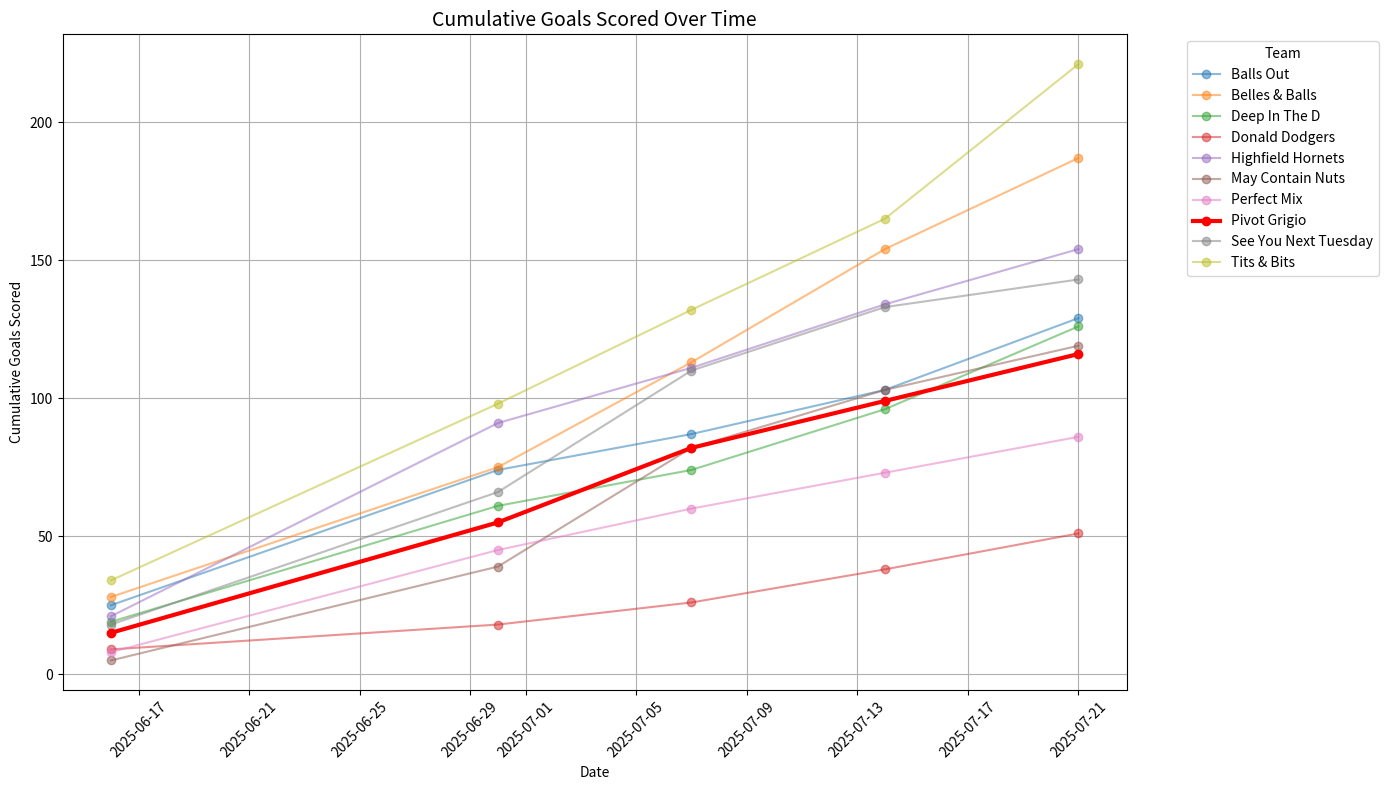
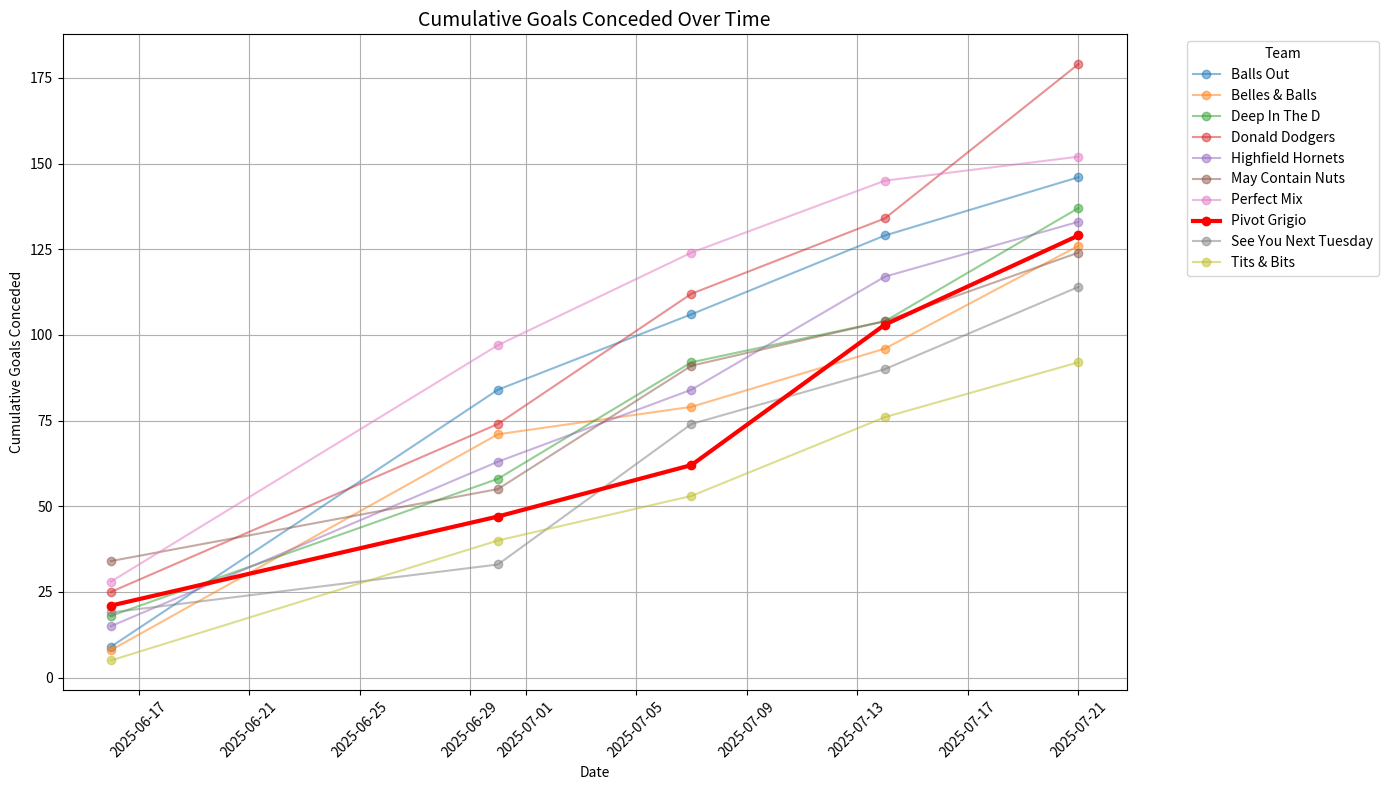
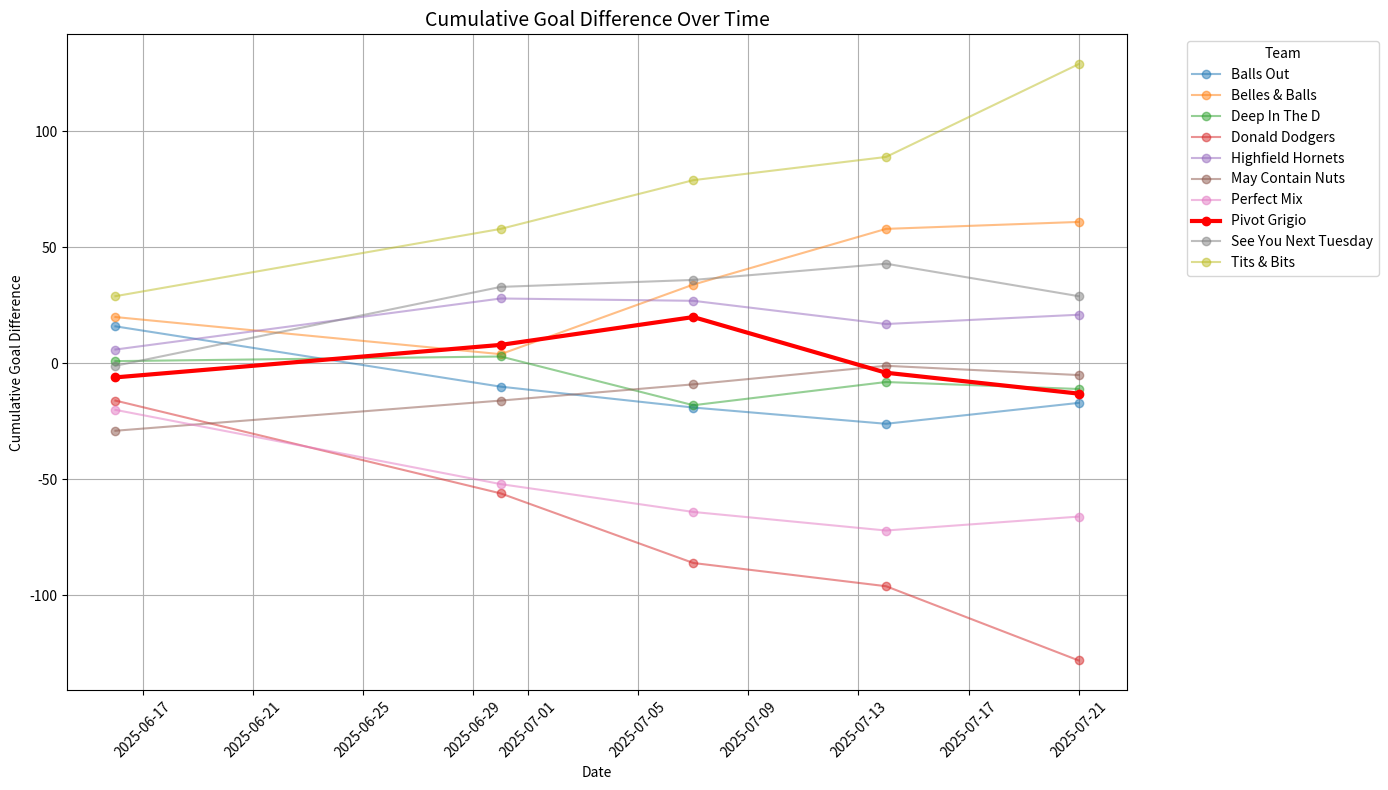
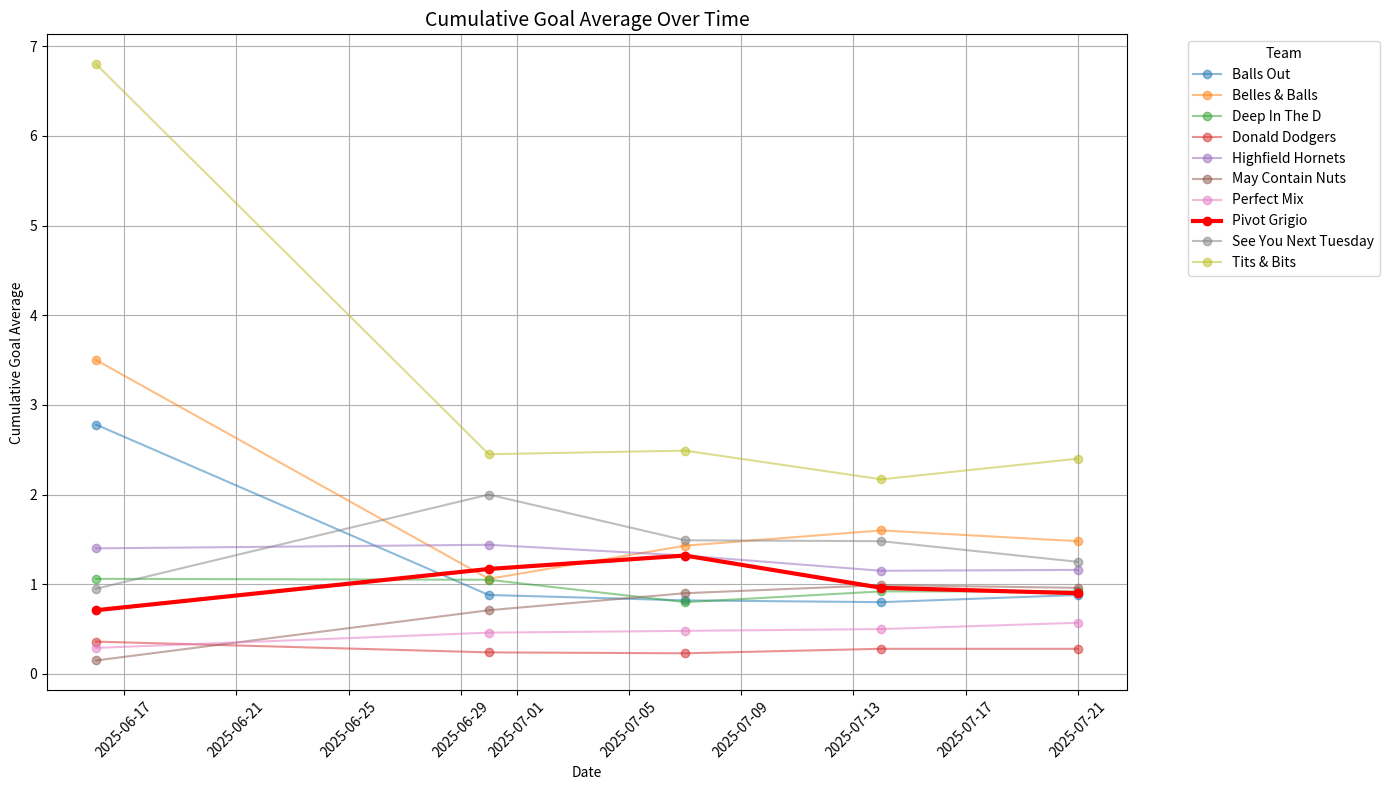
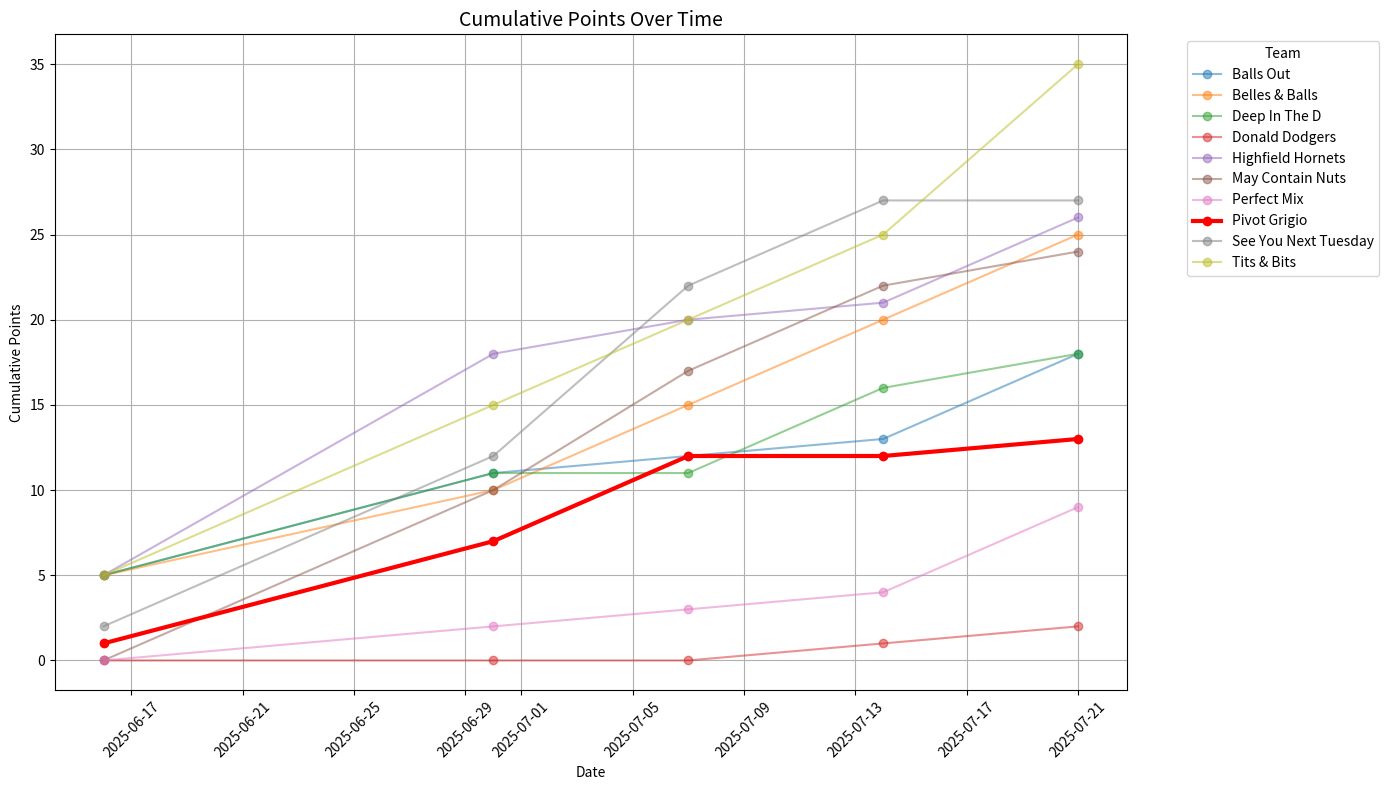
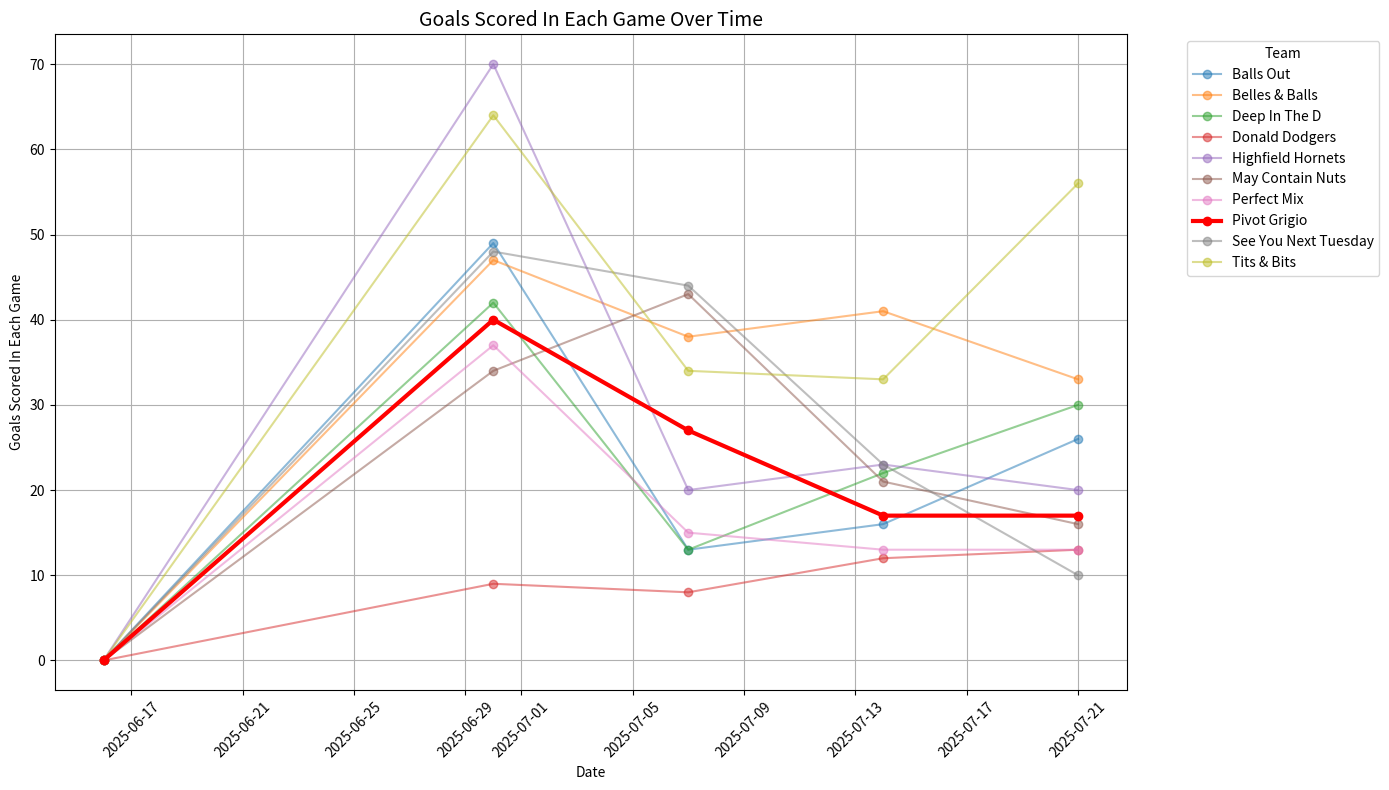
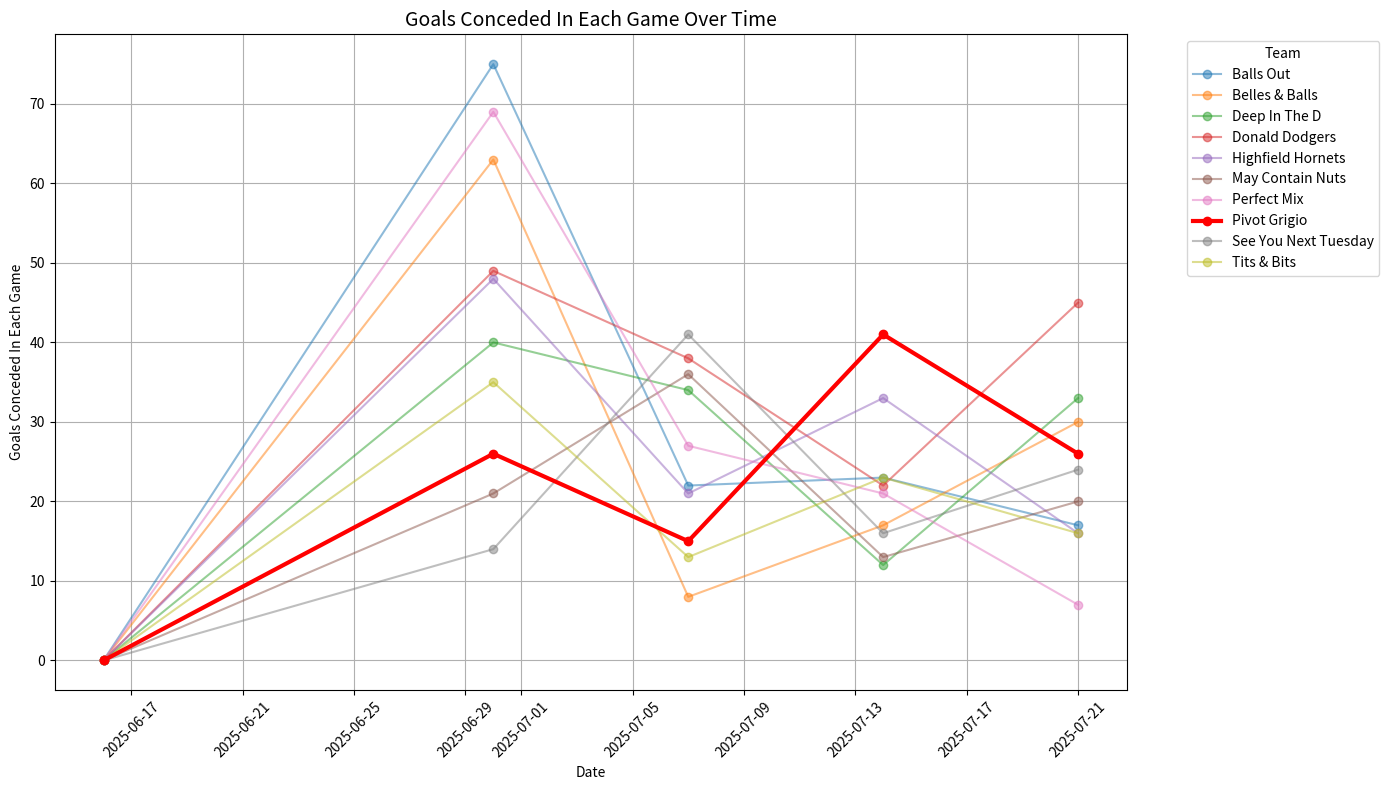
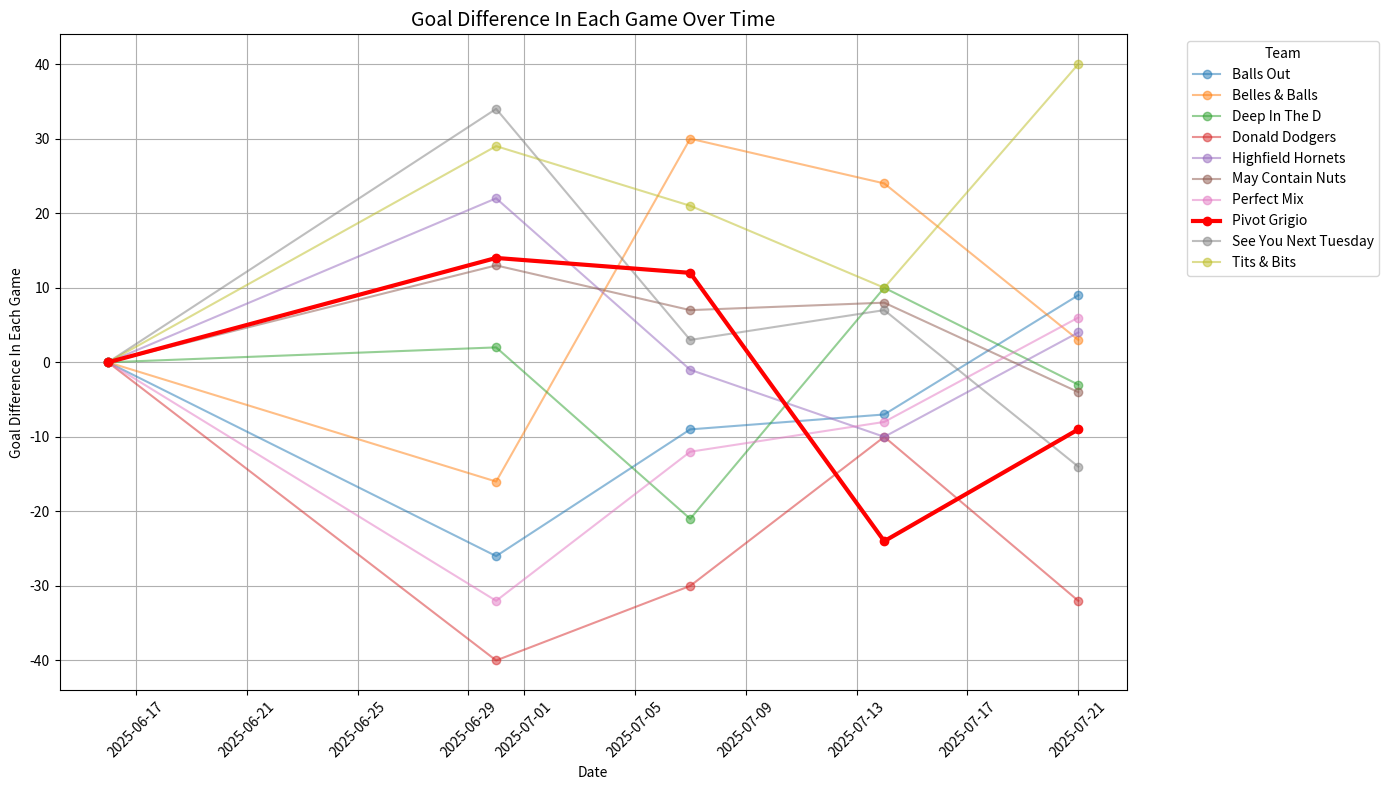
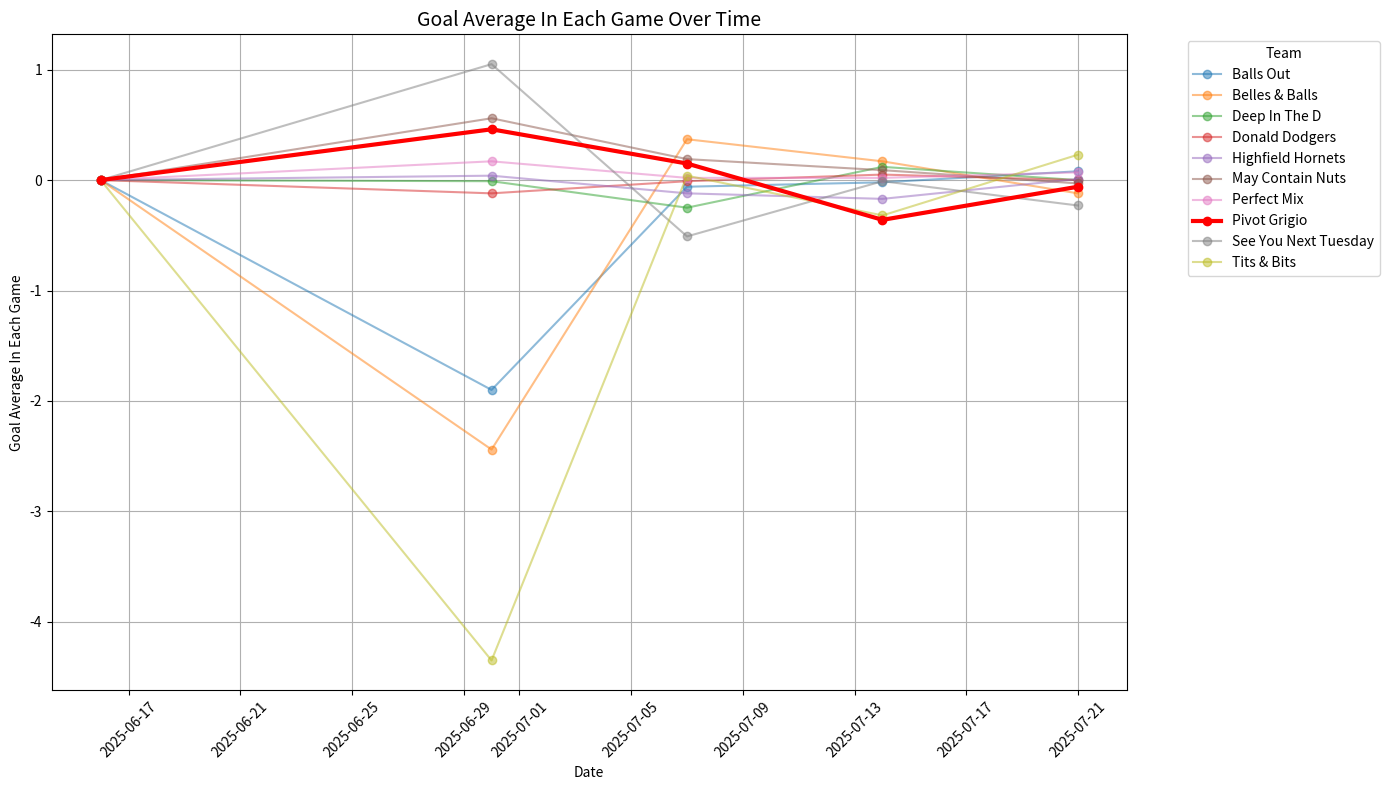
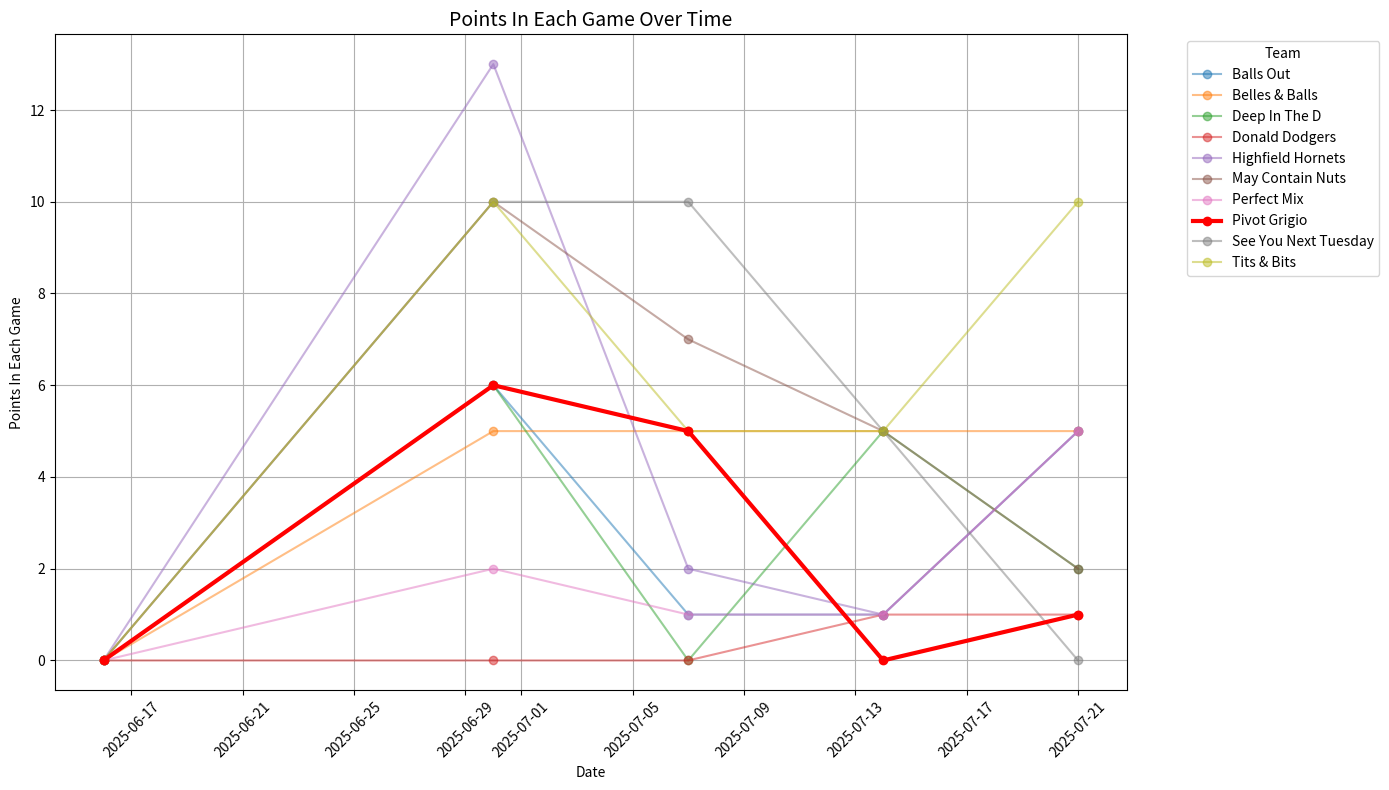

Generate these figures, in order, with matplotlib:
import pandas as pd
import matplotlib.pyplot as plt


def create_dataframe(data: dict, date_str: str) -> pd.DataFrame:
    """
    Creates a pandas DataFrame from the input dictionary and assigns a date.
    
    Args:
        data (dict): Dictionary containing league data.
        date_str (str): Date string in the format 'dd/mm/yyyy'.

    Returns:
        pd.DataFrame: DataFrame with an added 'Date' column.
    """
    df = pd.DataFrame(data)
    df['Date'] = pd.to_datetime(date_str, format='%d/%m/%Y')
    return df


def load_all_data() -> pd.DataFrame:
    """
    Loads all matchday data and combines into a single DataFrame.

    Returns:
        pd.DataFrame: Combined DataFrame with data from all matchdays.
    """
    data1 = {
        'Position': [1, 2, 3, 4, 5, 6, 7, 8, 9, 10],
        'Team': ['Tits & Bits', 'Belles & Balls', 'Balls Out', 'Highfield Hornets',
                 'Deep In The D', 'See You Next Tuesday', 'Pivot Grigio',
                 'Donald Dodgers', 'Perfect Mix', 'May Contain Nuts'],
        'Played': [1]*10,
        'Won': [1]*5 + [0]*5,
        'Lost': [0]*5 + [1]*5,
        'Drawn': [0]*10,
        'Goals For': [34, 28, 25, 21, 19, 18, 15, 9, 8, 5],
        'Goals Against': [5, 8, 9, 15, 18, 19, 21, 25, 28, 34],
        'Goal Diff': [29, 20, 16, 6, 1, -1, -6, -16, -20, -29],
        'Goal average': [6.80, 3.50, 2.78, 1.40, 1.06, 0.95, 0.71, 0.36, 0.29, 0.15],
        'Points': [5]*5 + [2, 1, 0, 0, 0]
    }

    data2 = {
        'Position': [1, 2, 3, 4, 5, 6, 7, 8, 9, 10],
        'Team': ['See You Next Tuesday', 'Tits & Bits', 'Highfield Hornets',
                 'May Contain Nuts', 'Belles & Balls', 'Pivot Grigio', 'Balls Out',
                 'Deep In The D', 'Perfect Mix', 'Donald Dodgers'],
        'Played': [5, 4, 5, 5, 5, 4, 5, 4, 5, 4],
        'Won': [4, 4, 3, 3, 2, 2, 2, 2, 0, 0],
        'Lost': [1, 0, 1, 2, 2, 2, 3, 2, 5, 4],
        'Drawn': [0, 0, 1, 0, 1, 0, 0, 0, 0, 0],
        'Goals For': [110, 132, 111, 82, 113, 82, 87, 74, 60, 26],
        'Goals Against': [74, 53, 84, 91, 79, 62, 106, 92, 124, 112],
        'Goal Diff': [36, 79, 27, -9, 34, 20, -19, -18, -64, -86],
        'Goal average': [1.49, 2.49, 1.32, 0.90, 1.43, 1.32, 0.82, 0.80, 0.48, 0.23],
        'Points': [22, 20, 20, 17, 15, 12, 12, 11, 3, 0]
    }

    data3 = {
        'Position': [1, 2, 3, 4, 5, 6, 7, 8, 9, 10],
        'Team': ['Highfield Hornets', 'Tits & Bits', 'See You Next Tuesday',
                 'Deep In The D', 'Balls Out', 'Belles & Balls', 'May Contain Nuts',
                 'Pivot Grigio', 'Perfect Mix', 'Donald Dodgers'],
        'Played': [4, 3, 3, 3, 4, 4, 3, 3, 4, 3],
        'Won': [3, 3, 2, 2, 2, 1, 2, 1, 0, 0],
        'Lost': [0, 0, 1, 1, 2, 2, 1, 2, 4, 3],
        'Drawn': [1, 0, 0, 0, 0, 1, 0, 0, 0, 0],
        'Goals For': [91, 98, 66, 61, 74, 75, 39, 55, 45, 18],
        'Goals Against': [63, 40, 33, 58, 84, 71, 55, 47, 97, 74],
        'Goal Diff': [28, 58, 33, 3, -10, 4, -16, 8, -52, -56],
        'Goal average': [1.44, 2.45, 2.00, 1.05, 0.88, 1.06, 0.71, 1.17, 0.46, 0.24],
        'Points': [18, 15, 12, 11, 11, 10, 10, 7, 2, 0]
    }

    # Data from the provided image (14/07/2025)
    data4 = {
        'Position': [1, 2, 3, 4, 5, 6, 7, 8, 9, 10],
        'Team': ['See You Next Tuesday', 'Tits & Bits', 'May Contain Nuts', 'Highfield Hornets',
                 'Belles & Balls', 'Deep In The D', 'Balls Out', 'Pivot Grigio',
                 'Perfect Mix', 'Donald Dodgers'],
        'Played': [6, 5, 6, 6, 6, 5, 6, 5, 6, 5],
        'Won': [5, 5, 4, 3, 3, 3, 2, 2, 0, 0],
        'Lost': [1, 0, 2, 2, 2, 2, 4, 3, 6, 5],
        'Drawn': [0, 0, 0, 1, 1, 0, 0, 0, 0, 0],
        'Goals For': [133, 165, 103, 134, 154, 96, 103, 99, 73, 38],
        'Goals Against': [90, 76, 104, 117, 96, 104, 129, 103, 145, 134],
        'Goal Diff': [43, 89, -1, 17, 58, -8, -26, -4, -72, -96],
        'Goal average': [1.48, 2.17, 0.99, 1.15, 1.60, 0.92, 0.80, 0.96, 0.50, 0.28],
        'Points': [27, 25, 22, 21, 20, 16, 13, 12, 4, 1]
    }

    # New data from the provided image (21/07/2025)
    data5 = {
        'Position': [1, 2, 3, 4, 5, 6, 7, 8, 9, 10],
        'Team': ['Tits & Bits', 'See You Next Tuesday', 'Highfield Hornets',
                 'Belles & Balls', 'May Contain Nuts', 'Deep In The D', 'Balls Out',
                 'Pivot Grigio', 'Perfect Mix', 'Donald Dodgers'],
        'Played': [7, 7, 7, 7, 7, 6, 7, 6, 7, 7],
        'Won': [7, 5, 4, 4, 4, 3, 3, 2, 1, 0],
        'Lost': [0, 2, 2, 2, 3, 3, 4, 4, 6, 7],
        'Drawn': [0, 0, 1, 1, 0, 0, 0, 0, 0, 0],
        'Goals For': [221, 143, 154, 187, 119, 126, 129, 116, 86, 51],
        'Goals Against': [92, 114, 133, 126, 124, 137, 146, 129, 152, 179],
        'Goal Diff': [129, 29, 21, 61, -5, -11, -17, -13, -66, -128],
        'Goal average': [2.40, 1.25, 1.16, 1.48, 0.96, 0.92, 0.88, 0.90, 0.57, 0.28],
        'Points': [35, 27, 26, 25, 24, 18, 18, 13, 9, 2]
    }


    df1 = create_dataframe(data1, '16/06/2025')
    df2 = create_dataframe(data2, '07/07/2025')
    df3 = create_dataframe(data3, '30/06/2025')
    df4 = create_dataframe(data4, '14/07/2025')
    df5 = create_dataframe(data5, '21/07/2025') # New data from image

    return pd.concat([df1, df2, df3, df4, df5], ignore_index=True)


def plot_cumulative_metrics(df: pd.DataFrame, metrics: list[str], metric_labels: dict) -> None:
    """
    Plots cumulative metrics over time for all teams and saves them as PNGs.
    """
    for metric in metrics:
        plt.figure(figsize=(14, 8))
        pivot_df = df.pivot_table(index='Date', columns='Team', values=metric)

        for team in pivot_df.columns:
            # Highlight "Pivot Grigio"
            if team == "Pivot Grigio":
                plt.plot(
                    pivot_df.index,
                    pivot_df[team],
                    marker='o',
                    label=team,
                    color='red',
                    linewidth=3,
                    zorder=10
                )
            else:
                plt.plot(
                    pivot_df.index,
                    pivot_df[team],
                    marker='o',
                    label=team,
                    alpha=0.5
                )

        plt.title(f'Cumulative {metric_labels.get(metric, metric)} Over Time', fontsize=14)
        plt.ylabel(f'Cumulative {metric_labels.get(metric, metric)}')
        plt.xlabel('Date')
        plt.grid(True)
        plt.xticks(rotation=45)
        plt.legend(title='Team', bbox_to_anchor=(1.05, 1), loc='upper left')
        plt.tight_layout()
        plt.savefig(f"Cumulative_{metric.replace(' ', '_')}_over_time.png")
        plt.close()


def plot_per_game_metrics(df: pd.DataFrame, metrics: list[str], metric_labels: dict) -> None:
    """
    Plots per-game change for all metrics over time and saves them as PNGs.
    """
    df_sorted = df.sort_values(by=['Team', 'Date']).copy()
    for metric in metrics:
        plt.figure(figsize=(14, 8))
        
        # Calculate the per-game change
        df_sorted[f'{metric} In Each Game'] = df_sorted.groupby('Team')[metric].diff().fillna(0)
        
        pivot_change = df_sorted.pivot_table(index='Date', columns='Team', values=f'{metric} In Each Game')

        for team in pivot_change.columns:
            # Highlight "Pivot Grigio"
            if team == "Pivot Grigio":
                plt.plot(
                    pivot_change.index,
                    pivot_change[team],
                    marker='o',
                    label=team,
                    color='red',
                    linewidth=3,
                    zorder=10
                )
            else:
                plt.plot(
                    pivot_change.index,
                    pivot_change[team],
                    marker='o',
                    label=team,
                    alpha=0.5
                )

        plt.title(f'{metric_labels.get(metric, metric)} In Each Game Over Time', fontsize=14)
        plt.ylabel(f'{metric_labels.get(metric, metric)} In Each Game')
        plt.xlabel('Date')
        plt.grid(True)
        plt.xticks(rotation=45)
        plt.legend(title='Team', bbox_to_anchor=(1.05, 1), loc='upper left')
        plt.tight_layout()
        plt.savefig(f"Each_Game_{metric.replace(' ', '_')}_over_time.png")
        plt.close()


def plot_team_metrics(df: pd.DataFrame, metrics: list[str]) -> None:
    """
    Main plotting function that calls sub-functions to generate all plots.
    """
    metric_labels = {
        'Goals For': 'Goals Scored',
        'Goals Against': 'Goals Conceded',
        'Goal Diff': 'Goal Difference',
        'Goal average': 'Goal Average',
        'Points': 'Points'
    }

    plot_cumulative_metrics(df, metrics, metric_labels)
    plot_per_game_metrics(df, metrics, metric_labels)


def main():
    """
    Main entry point: Loads the data and plots team metrics.
    """
    df = load_all_data()
    metrics_to_plot = ['Goals For', 'Goals Against', 'Goal Diff', 'Goal average', 'Points']
    plot_team_metrics(df, metrics_to_plot)


if __name__ == '__main__':
    main()
